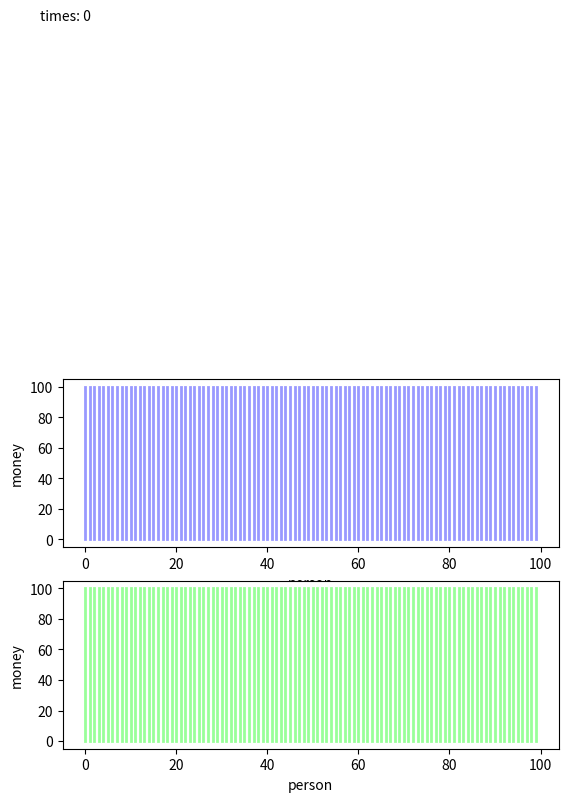

Recreate this plot in Python.
import matplotlib.pyplot as plt
import matplotlib.animation as animation
import numpy as np


def init():
    plt.subplot(211).set_ylim(-1, initMoney*3)
    plt.subplot(211).set_xlim(-1, person)
    return


def initRanked():
    plt.subplot(212).set_ylim(-1, initMoney*3)
    plt.subplot(212).set_xlim(-1, person)
    return


def update(_data):
    for i in range(len(_data)):
        lines[i].set_ydata([0, _data[i]])

    return lines


def updateRanked(_data):
    ranked_data = sorted(_data)
    for i in range(len(ranked_data)):
        linesRanked[i].set_ydata([0, ranked_data[i]])

    return linesRanked


def data_gen():
    for i in range(times):
        timesText.set_text('times: %d' % (i+1))
        for j in range(person):
            if moneyData[j] > 0:
                moneyData[j] -= 1

                chosen_person = np.random.randint(0, person)
                while chosen_person == j:
                    chosen_person = np.random.randint(0, person)

                moneyData[chosen_person] += 1

        yield moneyData

initMoney, person, times = 100, 100, 10000
# 100人，100元，10000次交换
moneyData = np.ones(person)*initMoney

color = '#9999ff'
colorRanked = '#99ff99'

fig = plt.figure()

xdata = [[i for i in range(person)], [i for i in range(person)]]
ydata = [[0 for i in range(person)], moneyData]
plt.subplot(211)
lines = plt.plot(xdata, ydata, lw=2, c=color)
plt.xlabel('person')
plt.ylabel('money')
timesText = plt.text(-10, 340, 'times: 0')  # 左上角显示交换次数
plt.subplot(212)
linesRanked = plt.plot(xdata, ydata, lw=2, c=colorRanked)
plt.xlabel('person')
plt.ylabel('money')

ani1 = animation.FuncAnimation(fig, update, data_gen, interval=0.1, repeat=False, init_func=init)
ani2 = animation.FuncAnimation(fig, updateRanked, data_gen, interval=0.1, repeat=False, init_func=initRanked)

plt.show()
